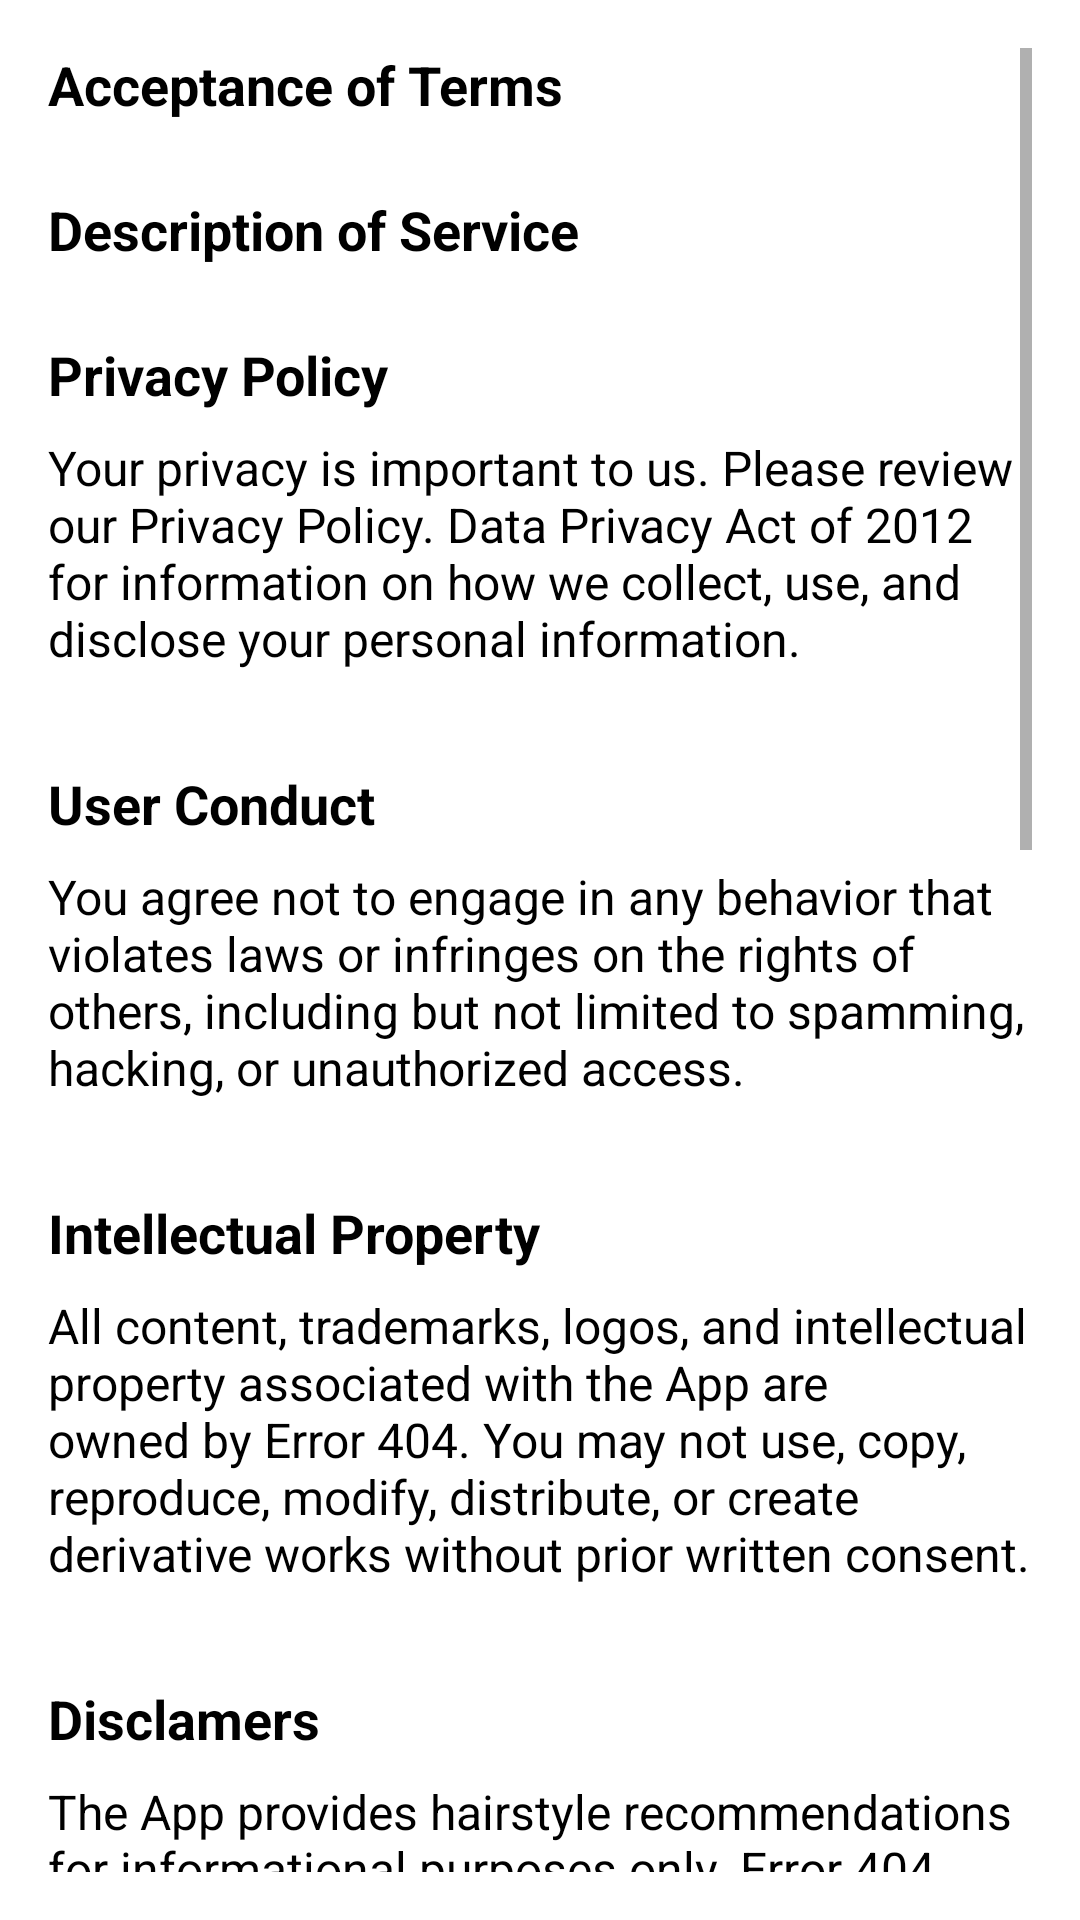

Here is an Android app screen rendered from its layout file. Give the layout XML and the strings, colors and styles it references.
<!-- AndroidManifest.xml: application theme Theme.HairstyleRecommendation -->
<!-- res/layout/useragreement.xml -->
<ScrollView
    xmlns:android="http://schemas.android.com/apk/res/android"
    android:layout_width="match_parent"
    android:layout_height="match_parent"
    android:padding="16dp"
    android:background="@color/white"
    >

    <LinearLayout
        android:layout_width="match_parent"
        android:layout_height="wrap_content"
        android:orientation="vertical">

        
        <TextView
            android:layout_width="match_parent"
            android:layout_height="wrap_content"
            android:text="Acceptance of Terms"
            android:textSize="18sp"
            android:textStyle="bold"
            android:textColor="@color/black"
            android:layout_marginBottom="8dp"/>

        
        <TextView
            android:layout_width="match_parent"
            android:layout_height="wrap_content"
            android:text="Description of Service"
            android:textSize="18sp"
            android:textColor="@color/black"
            android:textStyle="bold"
            android:layout_marginTop="16dp"
            android:layout_marginBottom="8dp"/>


        
        <TextView
            android:layout_width="match_parent"
            android:layout_height="wrap_content"
            android:text="Privacy Policy"
            android:textSize="18sp"
            android:textColor="@color/black"
            android:textStyle="bold"
            android:layout_marginTop="16dp"
            android:layout_marginBottom="8dp"/>

        <TextView
            android:id="@+id/privacyContent"
            android:layout_width="match_parent"
            android:layout_height="wrap_content"
            android:text="Your privacy is important to us. Please review our Privacy Policy. Data Privacy Act of 2012 for information on how we collect, use, and disclose your personal information."
            android:textSize="16sp"
            android:textColor="@color/black"
            android:layout_marginBottom="16dp"/>

        
        <TextView
            android:layout_width="match_parent"
            android:layout_height="wrap_content"
            android:text="User Conduct"
            android:textSize="18sp"
            android:textColor="@color/black"
            android:textStyle="bold"
            android:layout_marginTop="16dp"
            android:layout_marginBottom="8dp"/>

        <TextView
            android:layout_width="match_parent"
            android:layout_height="wrap_content"
            android:text="You agree not to engage in any behavior that violates laws or infringes on the rights of others, including but not limited to spamming, hacking, or unauthorized access."
            android:textSize="16sp"
            android:textColor="@color/black"
            android:layout_marginBottom="16dp"/>

        
        <TextView
            android:layout_width="match_parent"
            android:layout_height="wrap_content"
            android:text="Intellectual Property"
            android:textSize="18sp"
            android:textStyle="bold"
            android:textColor="@color/black"
            android:layout_marginTop="16dp"
            android:layout_marginBottom="8dp"/>

        <TextView
            android:layout_width="match_parent"
            android:layout_height="wrap_content"
            android:textColor="@color/black"
            android:text="All content, trademarks, logos, and intellectual property associated with the App are owned by Error 404. You may not use, copy, reproduce, modify, distribute, or create derivative works without prior written consent."
            android:textSize="16sp"
            android:layout_marginBottom="16dp"/>

        
        <TextView
            android:layout_width="match_parent"
            android:layout_height="wrap_content"
            android:text="Disclamers"
            android:textSize="18sp"
            android:textColor="@color/black"
            android:textStyle="bold"
            android:layout_marginTop="16dp"
            android:layout_marginBottom="8dp"/>

        <TextView
            android:layout_width="match_parent"
            android:layout_height="wrap_content"
            android:text="The App provides hairstyle recommendations for informational purposes only. Error 404 does not guarantee the accuracy or suitability of the recommendations."
            android:textSize="16sp"
            android:textColor="@color/black"
            android:layout_marginBottom="16dp"/>

        
        <TextView
            android:layout_width="match_parent"
            android:layout_height="wrap_content"
            android:text="Limitation of Liability"
            android:textSize="18sp"
            android:textColor="@color/black"
            android:textStyle="bold"
            android:layout_marginTop="16dp"
            android:layout_marginBottom="8dp"/>

        <TextView
            android:layout_width="match_parent"
            android:layout_height="wrap_content"
            android:text="Error 404 shall not be liable for any direct, indirect, incidental, special, or consequential damages arising out of the use or inability to use the App."
            android:textSize="16sp"
            android:textColor="@color/black"
            android:layout_marginBottom="16dp"/>

        
        <TextView
            android:layout_width="match_parent"
            android:layout_height="wrap_content"
            android:text="Termination"
            android:textSize="18sp"
            android:textStyle="bold"
            android:textColor="@color/black"
            android:layout_marginTop="16dp"
            android:layout_marginBottom="8dp"/>

        <TextView
            android:layout_width="match_parent"
            android:layout_height="wrap_content"
            android:text="Error 404 reserves the right to terminate or suspend access to the App at any time for any reason."
            android:textSize="16sp"
            android:textColor="@color/black"
            android:layout_marginBottom="16dp"/>

        
        <TextView
            android:layout_width="match_parent"
            android:layout_height="wrap_content"
            android:text="Governing Law"
            android:textSize="18sp"
            android:textColor="@color/black"
            android:textStyle="bold"
            android:layout_marginTop="16dp"
            android:layout_marginBottom="8dp"/>

        <TextView
            android:layout_width="match_parent"
            android:layout_height="wrap_content"
            android:text="This Agreement shall be governed by and construed in accordance with the laws of the Philippines."
            android:textSize="16sp"
            android:textColor="@color/black"
            android:layout_marginBottom="16dp"/>

        
        <TextView
            android:layout_width="match_parent"
            android:layout_height="wrap_content"
            android:text="Changes to Terms"
            android:textSize="18sp"
            android:textStyle="bold"
            android:textColor="@color/black"
            android:layout_marginTop="16dp"
            android:layout_marginBottom="8dp"/>

        <TextView
            android:layout_width="match_parent"
            android:layout_height="wrap_content"
            android:text="Error 404 may update these terms from time to time. You will be notified of any material changes."
            android:textSize="16sp"
            android:textColor="@color/black"
            >


        </TextView>


        
        <TextView
            android:layout_width="match_parent"
            android:layout_height="wrap_content"
            android:text="Contact Us"
            android:textSize="18sp"
            android:textStyle="bold"
            android:textColor="@color/black"
            android:layout_marginTop="16dp"
            android:layout_marginBottom="8dp"/>

        <TextView
            android:layout_width="match_parent"
            android:layout_height="wrap_content"
            android:text="If you have any questions or concerns about these terms, please contact us at meowming965@gmail.com."
            android:textSize="16sp"
            android:textColor="@color/black"
            android:layout_marginBottom="16dp"/>
        <CheckBox
            android:id="@+id/agreeCheckBox"
            android:layout_width="wrap_content"
            android:layout_height="wrap_content"
            android:text="I agree to the Terms of Service and Privacy Policy"
            android:textColor="@color/black"
            android:layout_marginTop="16dp"
            android:layout_marginBottom="16dp"/>

        
        <Button
            android:id="@+id/proceedButton"
            android:layout_width="wrap_content"
            android:layout_height="wrap_content"
            android:text="Proceed"
            android:textSize="16sp"
            android:backgroundTint="@color/black"
            android:textColor="@color/white"
            android:layout_gravity="center"
            android:layout_marginBottom="16dp"/>


    </LinearLayout>

</ScrollView>
<!-- resources referenced by this layout -->
<resources>
  <color name="black">#FF000000</color>
  <color name="white">#FFFFFFFF</color>
  <style name="Theme.HairstyleRecommendation" parent="Theme.MaterialComponents.DayNight.NoActionBar">
          
          <item name="colorPrimary">@color/purple_500</item>
          <item name="colorPrimaryVariant">@color/purple_700</item>
          <item name="colorOnPrimary">@color/white</item>
          
          <item name="colorSecondary">@color/teal_200</item>
          <item name="colorSecondaryVariant">@color/teal_700</item>
          <item name="colorOnSecondary">@color/black</item>
          
          <item name="android:statusBarColor">?attr/colorPrimaryVariant</item>
          
      </style>
  <color name="purple_500">#FF6200EE</color>
  <color name="purple_700">#FF3700B3</color>
  <color name="teal_200">#FF03DAC5</color>
  <color name="teal_700">#FF018786</color>
</resources>
